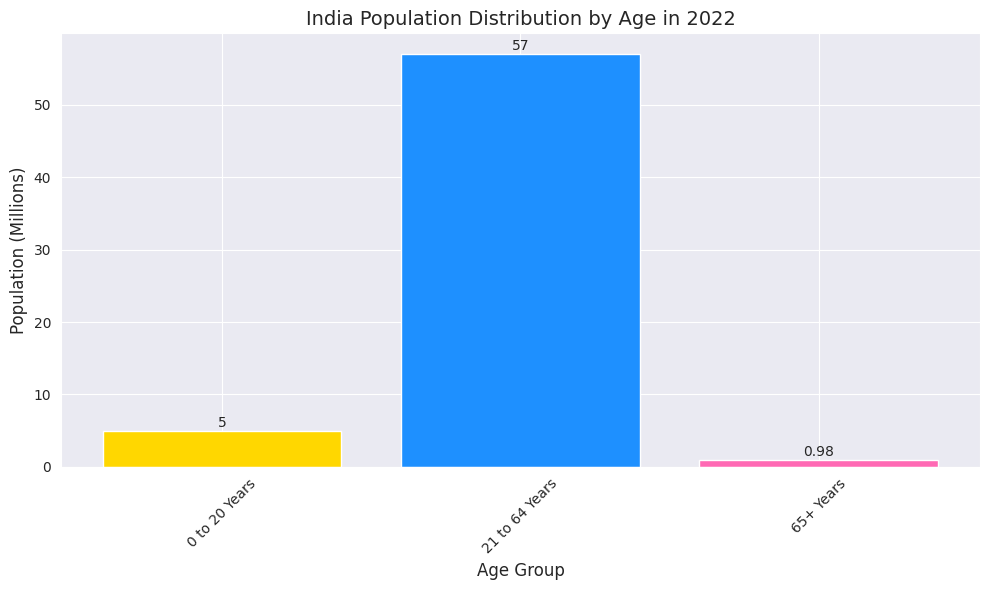
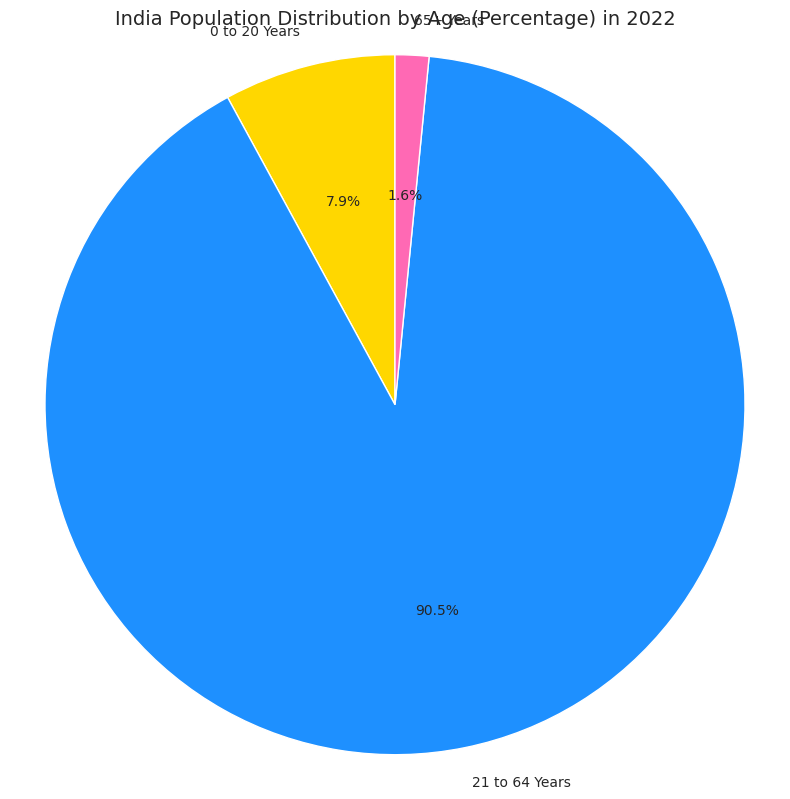
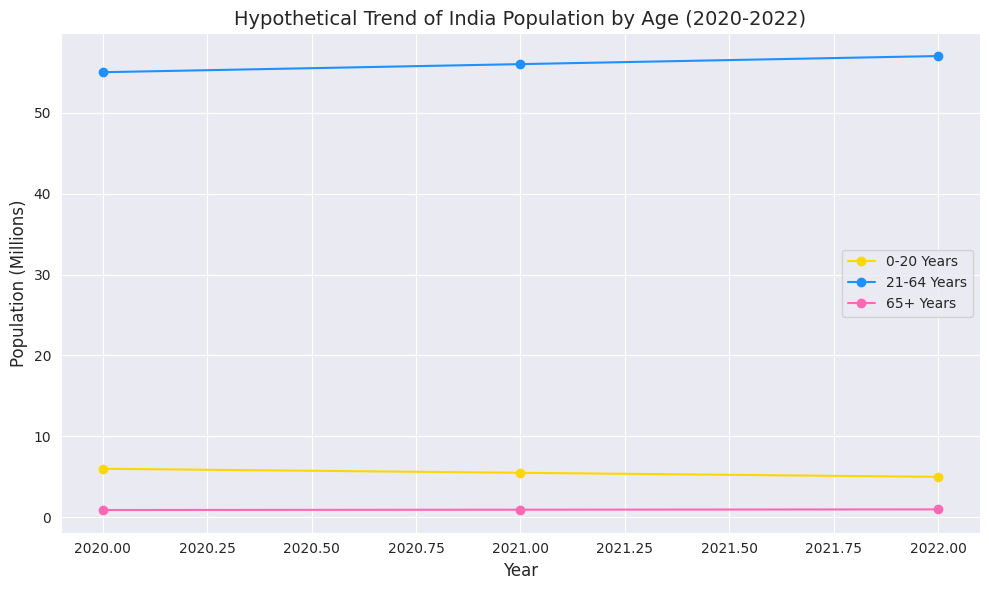

The matplotlib source for these figures, in order:
import matplotlib.pyplot as plt
import seaborn as sns
import pandas as pd

age_groups = ['0 to 20 Years', '21 to 64 Years', '65+ Years']
population_mn = [5, 57, 0.98]  # Population in millions
population_percent = [5/142 * 100, 57/142 * 100, 0.98/142 * 100]  

data = pd.DataFrame({
    'Age Group': age_groups,
    'Population (Mn)': population_mn,
    'Percentage (%)': population_percent
})

sns.set_style('darkgrid') 

# Bar Chart
plt.figure(figsize=(10, 6))
plt.bar(data['Age Group'], data['Population (Mn)'], color=['#FFD700', '#1E90FF', '#FF69B4'])
plt.title('India Population Distribution by Age in 2022', fontsize=14)
plt.xlabel('Age Group', fontsize=12)
plt.ylabel('Population (Millions)', fontsize=12)
plt.xticks(rotation=45)
for i, v in enumerate(population_mn):
    plt.text(i, v + 0.5, str(v), ha='center', fontsize=10)
plt.tight_layout()
plt.show()

# Pie Chart
plt.figure(figsize=(8, 8))
plt.pie(data['Percentage (%)'], labels=data['Age Group'], colors=['#FFD700', '#1E90FF', '#FF69B4'], autopct='%1.1f%%', startangle=90)
plt.title('India Population Distribution by Age (Percentage) in 2022', fontsize=14)
plt.axis('equal')
plt.tight_layout()
plt.show()

# Line Chart (to show a hypothetical trend over time, assuming data for multiple year)
years = [2020, 2021, 2022]
pop_0_20 = [6, 5.5, 5]
pop_21_64 = [55, 56, 57]
pop_65_plus = [0.9, 0.94, 0.98]

plt.figure(figsize=(10, 6))
plt.plot(years, pop_0_20, marker='o', label='0-20 Years', color='#FFD700')
plt.plot(years, pop_21_64, marker='o', label='21-64 Years', color='#1E90FF')
plt.plot(years, pop_65_plus, marker='o', label='65+ Years', color='#FF69B4')
plt.title('Hypothetical Trend of India Population by Age (2020-2022)', fontsize=14)
plt.xlabel('Year', fontsize=12)
plt.ylabel('Population (Millions)', fontsize=12)
plt.legend()
plt.grid(True)
plt.tight_layout()
plt.show()
